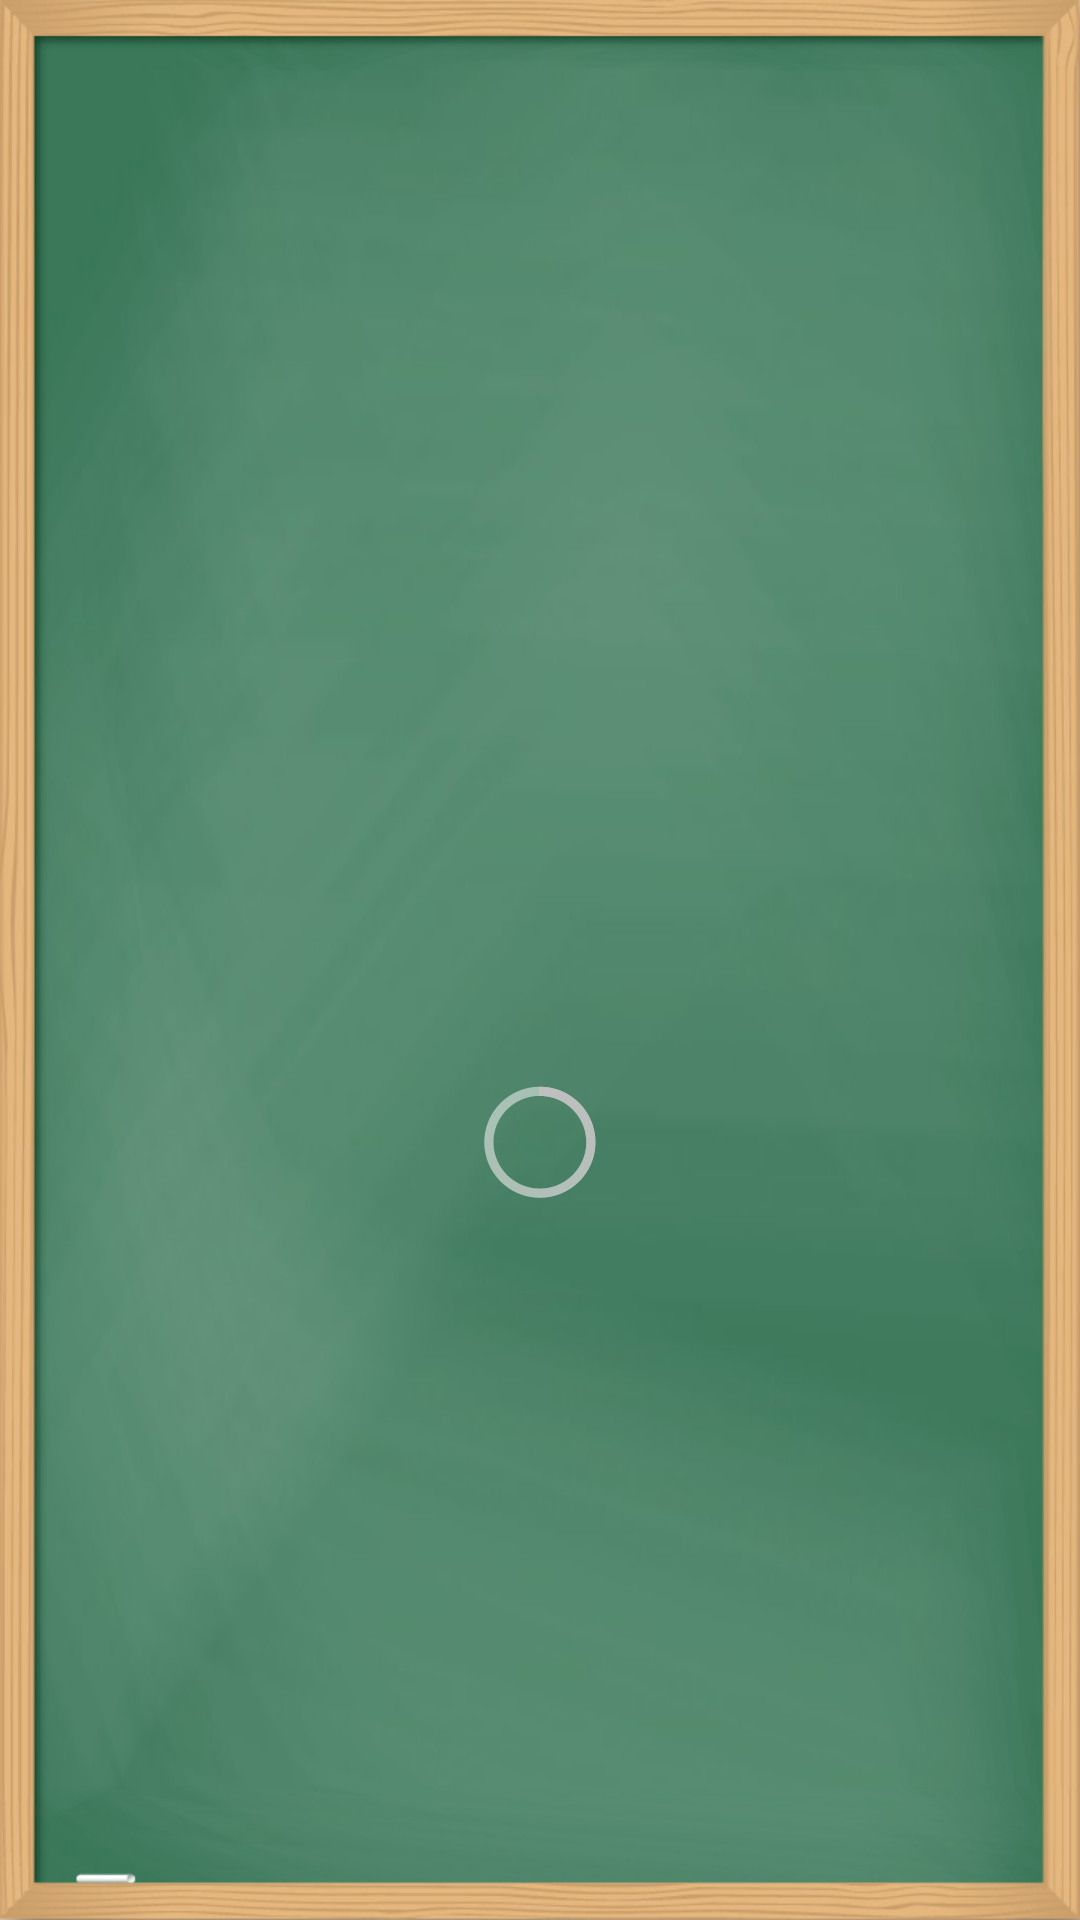

Android layout source for this screen:
<!-- AndroidManifest.xml: application theme android:Theme.Holo.Light.NoActionBar.Fullscreen -->
<!-- res/layout/layout_category_list.xml -->
<RelativeLayout xmlns:android="http://schemas.android.com/apk/res/android"
    xmlns:tools="http://schemas.android.com/tools"
    android:layout_width="match_parent"
    android:layout_height="match_parent"
    android:animateLayoutChanges="true"
    android:background="@drawable/chalkboard"
    android:orientation="vertical"
    android:padding="10dip" >

    <TextView
        android:id="@+id/textview_title"
        android:layout_width="fill_parent"
        android:layout_height="wrap_content"
        android:layout_centerInParent="true"
        android:layout_margin="10dip"
        android:gravity="center"
        android:textColor="@color/white"
        android:textSize="40dip" >
    </TextView>

    <LinearLayout
        android:id="@+id/layout_downloading"
        android:layout_width="fill_parent"
        android:layout_height="wrap_content"
        android:layout_below="@+id/textview_title"
        android:orientation="horizontal"
        android:weightSum="1.0" >

        <ProgressBar
            android:id="@+id/progressbar_downloading"
            android:layout_width="fill_parent"
            android:layout_height="wrap_content"
            android:layout_weight="0.5"
            android:gravity="center" />
			
        <TextView
            android:id="@+id/textview_download_message"
            android:layout_width="fill_parent"
            android:layout_height="wrap_content"
            android:layout_weight="0.5"
            android:textColor="#ffffff"
            android:textStyle="bold"
            android:visibility="gone" >
        </TextView>
    </LinearLayout>

    <ListView
        android:id="@+id/listview_categories"
        android:layout_width="fill_parent"
        android:layout_height="fill_parent"
        android:layout_below="@+id/layout_downloading"
        android:layout_margin="15dip" >
        <requestFocus/>
    </ListView>

</RelativeLayout>
<!-- resources referenced by this layout -->
<resources>
  <color name="white">#ffffff</color>
</resources>
